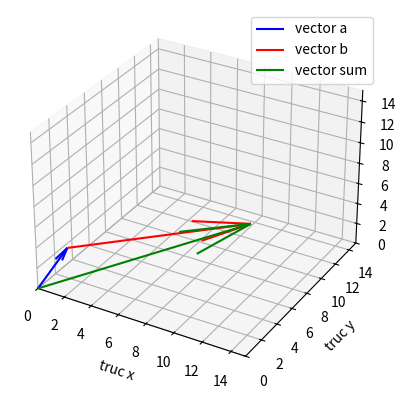

Write the Python code that produced this figure.
import numpy as np
import matplotlib.pyplot as plt
vector_a=np.array([1,2,3])
vector_b=np.array([11,4,4])
vector_sum=vector_a + vector_b

#tạo không gian
# fig=plt.figure()
# ax=fig.add_subplot(projection='3d')
ax=plt.figure().add_subplot(projection='3d')
#vẽ vector
ax.quiver(0,0,0,vector_a[0],vector_a[1],vector_a[2],color='b',label='vector a')
ax.quiver(vector_a[0],vector_a[1],vector_a[2],vector_b[0],vector_b[1],vector_b[2],color='r',label='vector b')
ax.quiver(0,0,0,vector_sum[0],vector_sum[1],vector_sum[2],color='g',label='vector sum')

#giới hạn trục
ax.set_xlim(0,15)
ax.set_ylim(0,15)
ax.set_zlim(0,15)

#đặt nhãn trục
ax.set_xlabel('truc x')
ax.set_ylabel('truc y')
ax.set_zlabel('truc z')

plt.legend()
plt.show()

